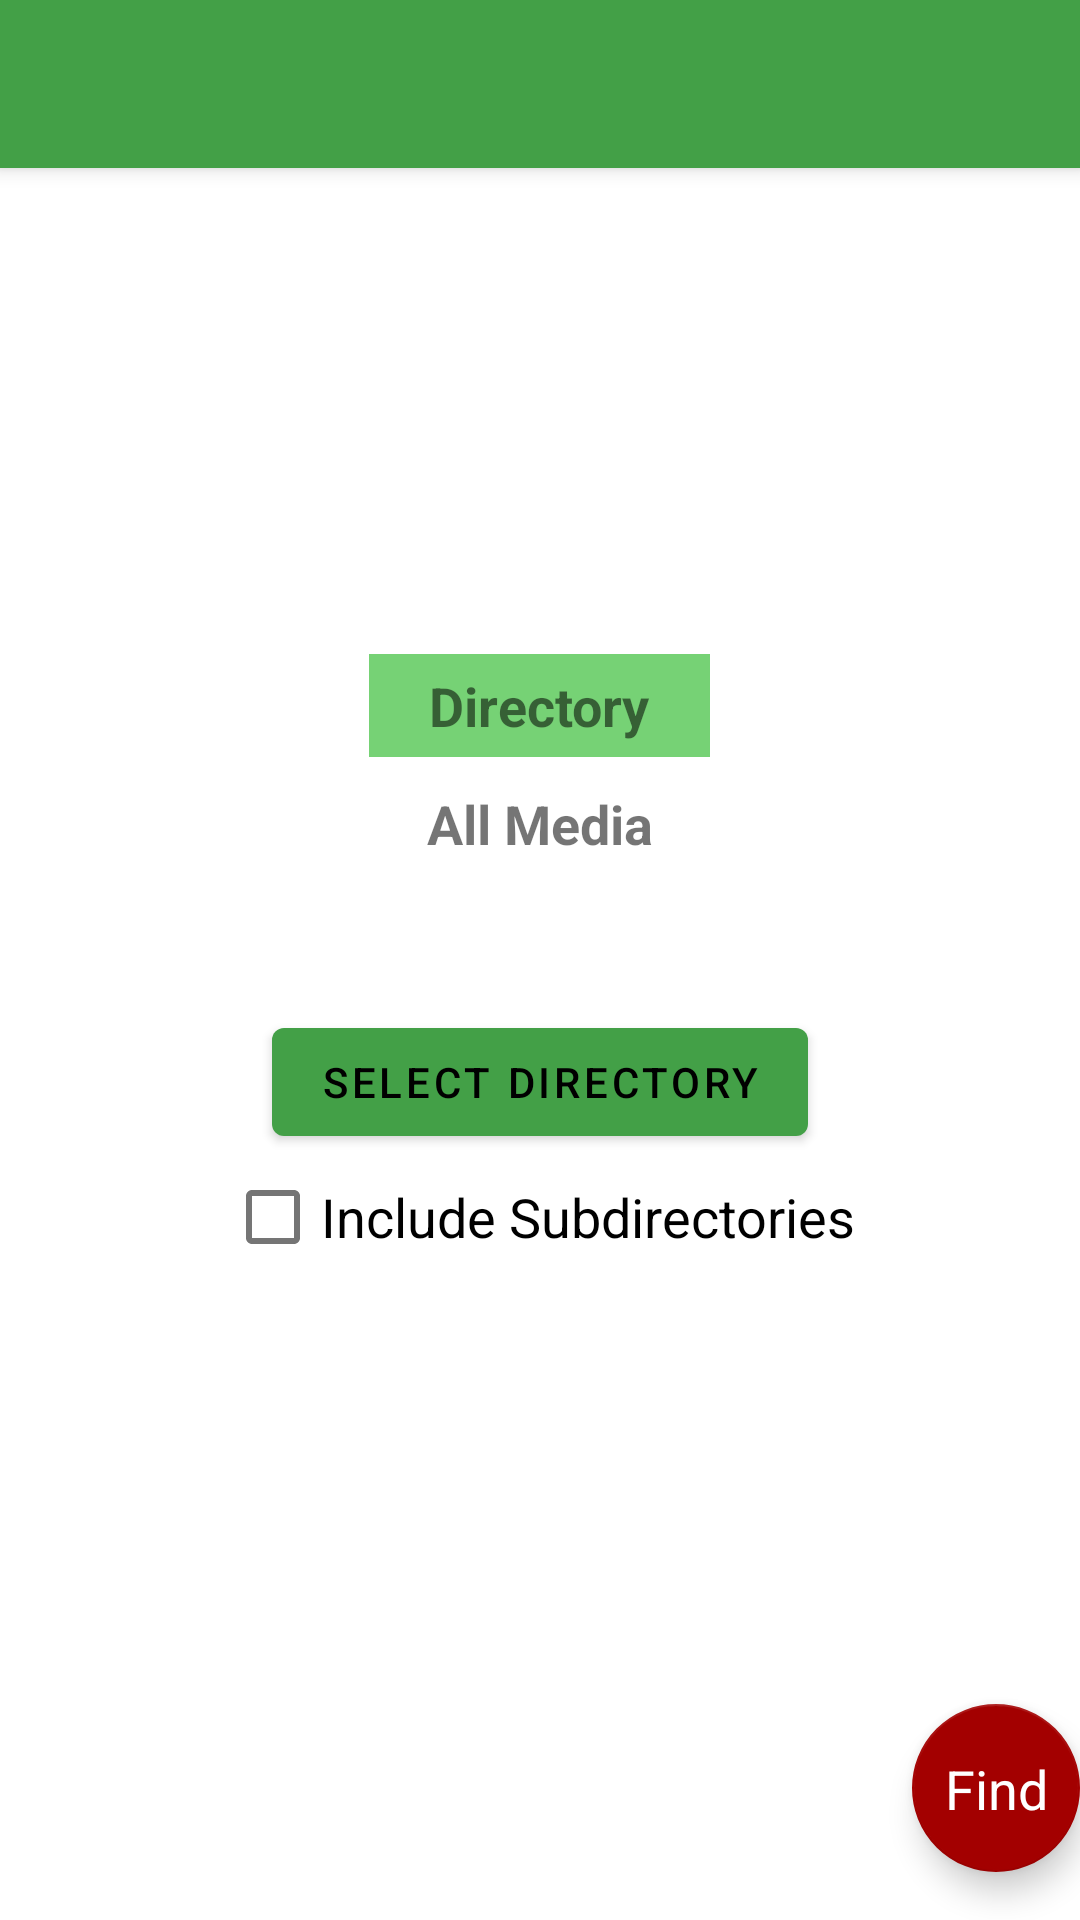

Reconstruct the res/layout file that produces this screen, plus the resources it refers to.
<!-- AndroidManifest.xml: activity theme Theme.DuplicateImageHandler.NoActionBar -->
<!-- res/layout/activity_main.xml -->
<?xml version="1.0" encoding="utf-8"?>
<androidx.coordinatorlayout.widget.CoordinatorLayout xmlns:android="http://schemas.android.com/apk/res/android"
    xmlns:app="http://schemas.android.com/apk/res-auto"
    xmlns:tools="http://schemas.android.com/tools"
    android:layout_width="match_parent"
    android:layout_height="match_parent"
    tools:context=".MainActivity">

    <com.google.android.material.appbar.AppBarLayout
        android:layout_width="match_parent"
        android:layout_height="wrap_content"
        android:theme="@style/Theme.DuplicateImageHandler.AppBarOverlay">

        <androidx.appcompat.widget.Toolbar
            android:id="@+id/toolbar"
            android:layout_width="match_parent"
            android:layout_height="?attr/actionBarSize"
            android:background="?attr/colorPrimary"
            app:popupTheme="@style/Theme.DuplicateImageHandler.PopupOverlay" />

    </com.google.android.material.appbar.AppBarLayout>

    <com.google.android.material.floatingactionbutton.FloatingActionButton
        android:id="@+id/fab"
        android:layout_width="wrap_content"
        android:layout_height="wrap_content"
        android:layout_gravity="bottom|end"
        android:layout_marginEnd="@dimen/fab_margin"
        android:layout_marginBottom="16dp"
        />

    <TextView android:layout_height="wrap_content"
        android:layout_width="wrap_content"
        android:text="@string/fab_label"
        android:elevation="6dp"
        android:textSize="18sp"
        android:textColor="#fff"
        app:layout_anchor="@id/fab"
        app:layout_anchorGravity="center"/>

    
    <LinearLayout
        android:id="@+id/main_content"
        android:layout_width="match_parent"
        android:layout_height="match_parent"
        android:gravity="center"
        android:orientation="vertical" >
        <TextView
            android:id="@+id/directory_label"
            android:layout_width="wrap_content"
            android:layout_height="wrap_content"
            android:layout_marginBottom = "10dp"
            android:paddingTop = "5dp"
            android:paddingBottom = "5dp"
            android:paddingLeft = "20dp"
            android:paddingRight = "20dp"
            android:text="@string/directory_label"
            android:textSize="18sp"
            android:textStyle="bold"
            android:background="@color/primary_color_light"
            />
        <TextView
            android:id="@+id/directory_name"
            android:layout_width="wrap_content"
            android:layout_height="wrap_content"
            android:layout_marginBottom = "50dp"
            android:text="@string/default_directory_name"
            android:textSize="18sp"
            android:textStyle="bold"
            />
        <Button
            android:id="@+id/change_directory_button"
            android:layout_width="wrap_content"
            android:layout_height="wrap_content"
            android:text="@string/change_directory_label"
            />
        <CheckBox
            android:id="@+id/subdirectories_check_box"
            android:layout_marginTop = "5dp"
            android:layout_width="wrap_content"
            android:layout_height="wrap_content"
            android:text="@string/check_box_subdirectories"
            android:textSize="18sp"
            android:minHeight="0dp"
            />
    </LinearLayout>

</androidx.coordinatorlayout.widget.CoordinatorLayout>
<!-- resources referenced by this layout -->
<resources>
  <color name="primary_color_light">#76d275</color>
  <string name="change_directory_label">Select Directory</string>
  <string name="check_box_subdirectories">Include Subdirectories</string>
  <string name="default_directory_name">All Media</string>
  <string name="directory_label">Directory</string>
  <string name="fab_label">Find</string>
  <style name="Theme.DuplicateImageHandler.AppBarOverlay" parent="ThemeOverlay.AppCompat.Dark.ActionBar" />
  <style name="Theme.DuplicateImageHandler.PopupOverlay" parent="ThemeOverlay.AppCompat.Light" />
  <style name="Theme.DuplicateImageHandler.NoActionBar">
          <item name="windowActionBar">false</item>
          <item name="windowNoTitle">true</item>
      </style>
</resources>
